Run: headless pygame with SDL's dummy video driver; simulated clock (each Clock.tick advances the game by its frame time, no real sleeping); random seed 0; keys injected as events and as key.get_pressed() state; no mouse input.
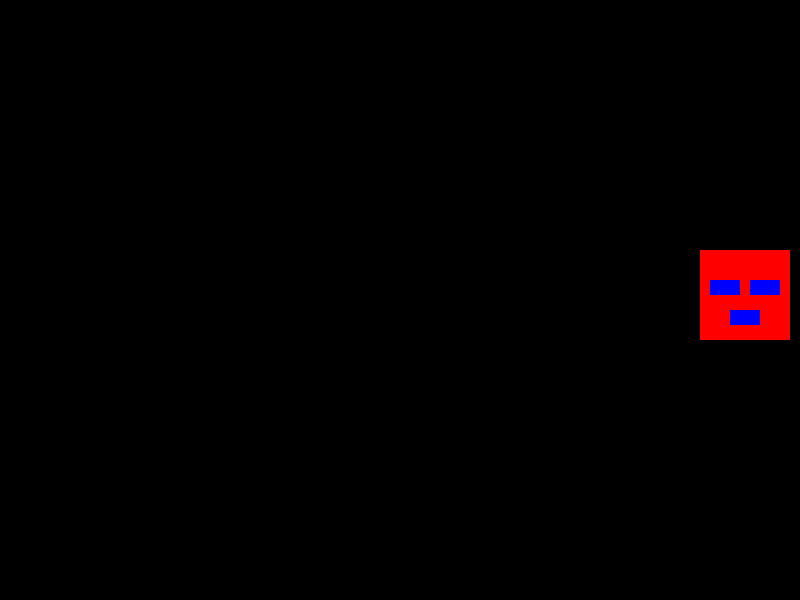
Frame 1 of 4 · flips 1–60 · no input
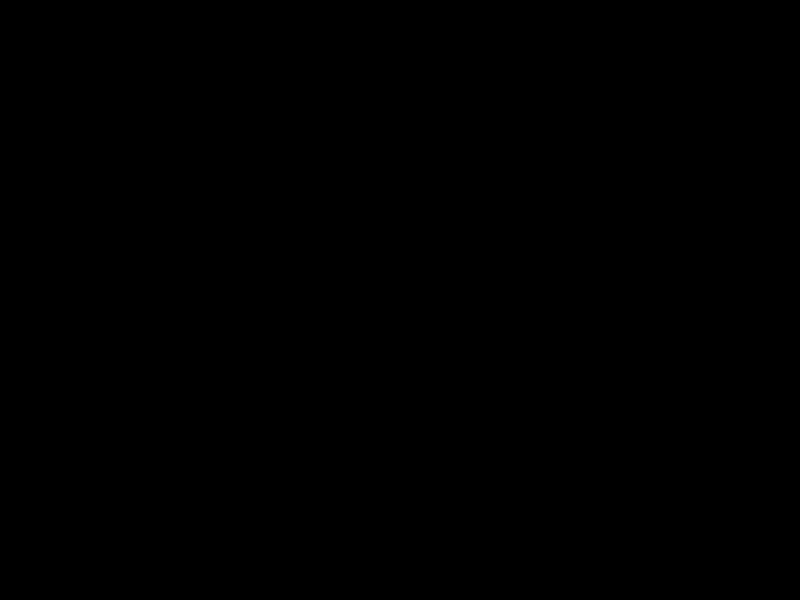
Frame 2 of 4 · flips 61–180 · tapped SPACE, RETURN · held RIGHT (→), D
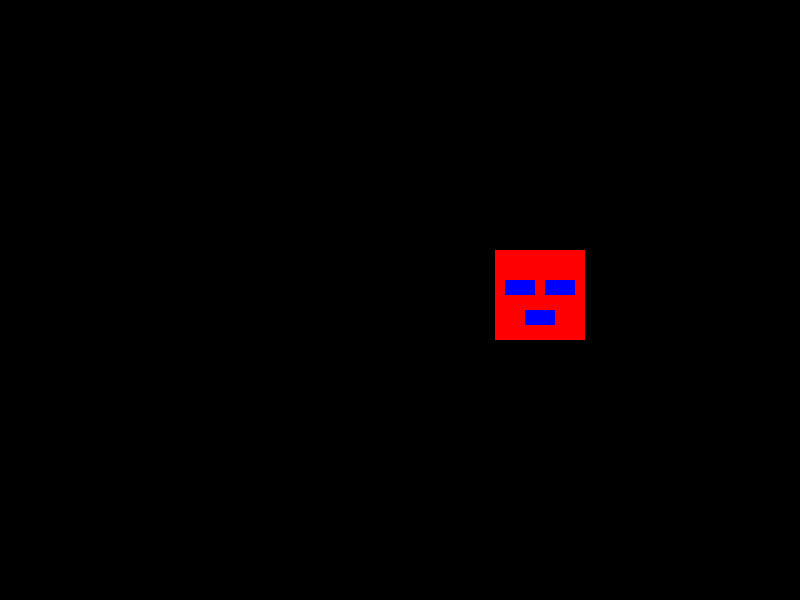
Frame 3 of 4 · flips 181–300 · held DOWN (↓), S
Frame 4 of 4 · flips 301–420 · held LEFT (←), A, UP (↑), W · screen same as frame 2, image omitted

The pygame program that drew these frames:

import pygame as pg

W = 800
H = 600
game_over = False

pg.init()

screen = pg.display.set_mode((W, H))
pg.display.set_caption('my game')

COLOR_RED = (255, 0, 0)
COLOR_GREEN = (0, 255, 0)
COLOR_BLUE = (0, 0, 255)
COLOR_BLACK = (0, 0, 0)
COLOR_WHITE = (255, 255, 255)

rect = pg.Rect(100, 50, 400, 300)



x = 0
y = 0


clock = pg.time.Clock()

while not game_over:
    screen.fill(COLOR_BLACK)
    for event in pg.event.get():
        print(event)
        if event.type == pg.KEYDOWN and event.key == 27 or event.type == pg.QUIT:
            game_over = True
        # if event.type == pg.KEYDOWN:
        #     if event.key == 97:
        #         x += -20
        #     if event.key == 100:
        #         x += 20
        #     if event.key == 119:
        #         y += -20
        #     if event.key == 115:
        #         y += 20
        #     if event.key == 1073741904:
        #         x += -20
        #     if event.key == 1073741903:
        #         x += 20
        #     if event.key == 1073741906:
        #         y += -20
        #     if event.key == 1073741905:
        #         y += 20
                
    if x > W + 100:
        x = -500

    x += 5

    pg.draw.rect(screen, COLOR_RED, (400+x, 250+y, 30, 90))
    pg.draw.rect(screen, COLOR_RED, (430+x, 250+y, 30, 90))
    pg.draw.rect(screen, COLOR_RED, (460+x, 250+y, 30, 90))
    pg.draw.rect(screen, COLOR_BLUE, (410+x, 280+y, 30, 15))
    pg.draw.rect(screen, COLOR_BLUE, (450+x, 280+y, 30, 15))
    pg.draw.rect(screen, COLOR_BLUE, (430+x, 310+y, 30, 15))

    # # ГОЛОВА
    # pg.draw.rect(screen, COLOR_RED, (100+x, 10+y, 10, 30))
    # pg.draw.rect(screen, COLOR_RED, (110+x, 10+y, 10, 30))
    # pg.draw.rect(screen, COLOR_RED, (120+x, 10+y, 10, 30))
    # # ТУЛОВИЩЕ
    # pg.draw.rect(screen, COLOR_GREEN, (100+x, 40+y, 30, 60))
    # pg.draw.rect(screen, COLOR_RED, (85+x, 40+y, 15, 60))
    # pg.draw.rect(screen, COLOR_RED, (130+x, 40+y, 15, 60))
    # # НОГИ
    # pg.draw.rect(screen, COLOR_BLUE, (100+x, 100+y, 15, 60))
    # pg.draw.rect(screen, COLOR_BLUE, (115+x, 100+y, 15, 60))


    pg.display.update()


    clock.tick(60)
